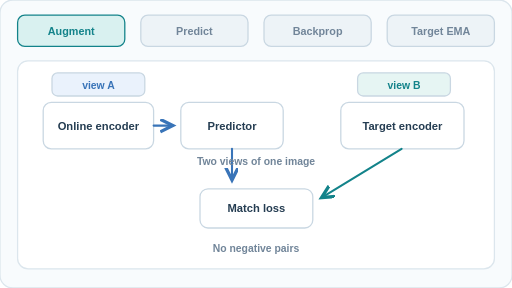
t = 0.00 s
t = 1.49 s: frame unchanged from t = 0.00 s, image omitted
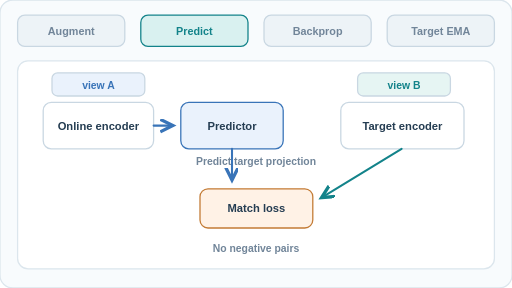
t = 2.50 s
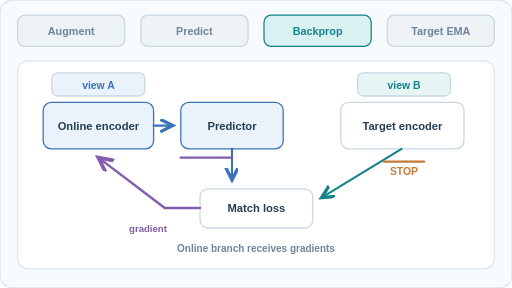
t = 4.00 s
t = 5.49 s: frame unchanged from t = 4.00 s, image omitted
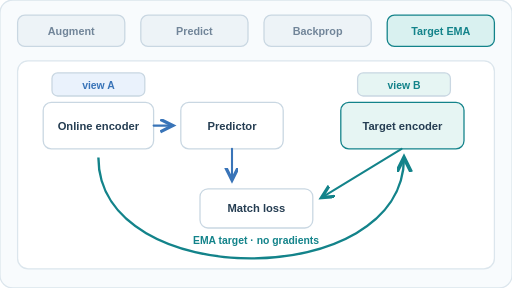
t = 6.50 s

The animated SVG that drew these frames (rendered in a browser with its animation timeline set to each time). Animation: 4 SMIL elements (animate=4); one cycle of 8.00 s, repeats indefinitely.

<svg xmlns="http://www.w3.org/2000/svg" width="640" height="360" viewBox="0 0 640 360" role="img" aria-labelledby="title desc"><title id="title">BYOL: online gradients and momentum target</title><desc id="desc">Four stages: create two views, predict a target representation, backpropagate only through online branch, and update target weights by EMA. No negatives. Schematic.</desc><defs><marker id="a-g" markerWidth="8" markerHeight="8" refX="6" refY="3" orient="auto"><path d="M0 0 L6 3 L0 6" fill="none" stroke="#718599" stroke-width="1.6"/></marker><marker id="a-t" markerWidth="8" markerHeight="8" refX="6" refY="3" orient="auto"><path d="M0 0 L6 3 L0 6" fill="none" stroke="#13838a" stroke-width="1.6"/></marker><marker id="a-o" markerWidth="8" markerHeight="8" refX="6" refY="3" orient="auto"><path d="M0 0 L6 3 L0 6" fill="none" stroke="#c37b35" stroke-width="1.6"/></marker><marker id="a-p" markerWidth="8" markerHeight="8" refX="6" refY="3" orient="auto"><path d="M0 0 L6 3 L0 6" fill="none" stroke="#825cad" stroke-width="1.6"/></marker><marker id="a-b" markerWidth="8" markerHeight="8" refX="6" refY="3" orient="auto"><path d="M0 0 L6 3 L0 6" fill="none" stroke="#3974b8" stroke-width="1.6"/></marker></defs><style>@media (prefers-reduced-motion: reduce){.frame{display:none!important}.reduced{display:inline!important}}</style><rect x="0" y="0" width="640" height="360" rx="16" fill="#f8fbfd" stroke="#dce6ed" stroke-width="1.6"/><g class="frame" opacity="1"><rect x="22" y="19" width="134" height="39" rx="9" fill="#d9f1f0" stroke="#13838a" stroke-width="1.6"/><text x="89" y="44" text-anchor="middle" fill="#13838a" font-family="Arial,Helvetica,sans-serif" font-size="13.5" font-weight="600">Augment</text><rect x="176" y="19" width="134" height="39" rx="9" fill="#edf3f7" stroke="#c9d7e2" stroke-width="1.6"/><text x="243" y="44" text-anchor="middle" fill="#718599" font-family="Arial,Helvetica,sans-serif" font-size="13.5" font-weight="600">Predict</text><rect x="330" y="19" width="134" height="39" rx="9" fill="#edf3f7" stroke="#c9d7e2" stroke-width="1.6"/><text x="397" y="44" text-anchor="middle" fill="#718599" font-family="Arial,Helvetica,sans-serif" font-size="13.5" font-weight="600">Backprop</text><rect x="484" y="19" width="134" height="39" rx="9" fill="#edf3f7" stroke="#c9d7e2" stroke-width="1.6"/><text x="551" y="44" text-anchor="middle" fill="#718599" font-family="Arial,Helvetica,sans-serif" font-size="13.5" font-weight="600">Target EMA</text><rect x="22" y="76" width="596" height="260" rx="13" fill="white" stroke="#dce6ed" stroke-width="1.6"/><rect x="54" y="128" width="138" height="58" rx="10" fill="white" stroke="#c9d7e2" stroke-width="1.6"/><text x="123" y="162" text-anchor="middle" fill="#253d52" font-family="Arial,Helvetica,sans-serif" font-size="14" font-weight="600">Online encoder</text><rect x="226" y="128" width="128" height="58" rx="10" fill="white" stroke="#c9d7e2" stroke-width="1.6"/><text x="290" y="162" text-anchor="middle" fill="#253d52" font-family="Arial,Helvetica,sans-serif" font-size="14" font-weight="600">Predictor</text><rect x="426" y="128" width="154" height="58" rx="10" fill="white" stroke="#c9d7e2" stroke-width="1.6"/><text x="503" y="162" text-anchor="middle" fill="#253d52" font-family="Arial,Helvetica,sans-serif" font-size="14" font-weight="600">Target encoder</text><path d="M192 157 L216 157" fill="none" stroke="#3974b8" stroke-width="2.6" stroke-linecap="round"  marker-end="url(#a-b)"/><rect x="65" y="91" width="116" height="29" rx="7" fill="#eaf2fc" stroke="#c9d7e2" stroke-width="1.6"/><text x="123" y="111" text-anchor="middle" fill="#3974b8" font-family="Arial,Helvetica,sans-serif" font-size="13" font-weight="600">view A</text><rect x="447" y="91" width="116" height="29" rx="7" fill="#e6f5f3" stroke="#c9d7e2" stroke-width="1.6"/><text x="505" y="111" text-anchor="middle" fill="#13838a" font-family="Arial,Helvetica,sans-serif" font-size="13" font-weight="600">view B</text><rect x="250" y="236" width="141" height="49" rx="10" fill="white" stroke="#c9d7e2" stroke-width="1.6"/><text x="320.5" y="265.5" text-anchor="middle" fill="#253d52" font-family="Arial,Helvetica,sans-serif" font-size="14" font-weight="600">Match loss</text><path d="M290 186 L290 225" fill="none" stroke="#3974b8" stroke-width="2.6" stroke-linecap="round"  marker-end="url(#a-b)"/><path d="M502 186 L402 247" fill="none" stroke="#13838a" stroke-width="2.6" stroke-linecap="round"  marker-end="url(#a-t)"/><text x="320" y="315" text-anchor="middle" fill="#718599" font-family="Arial,Helvetica,sans-serif" font-size="13" font-weight="600">No negative pairs</text><text x="320" y="206" text-anchor="middle" fill="#718599" font-family="Arial,Helvetica,sans-serif" font-size="13" font-weight="600">Two views of one image</text><animate attributeName="opacity" values="1;1;0;0" keyTimes="0;0.249;0.25;1" dur="8s" repeatCount="indefinite" calcMode="discrete"/></g><g class="frame" opacity="0"><rect x="22" y="19" width="134" height="39" rx="9" fill="#edf3f7" stroke="#c9d7e2" stroke-width="1.6"/><text x="89" y="44" text-anchor="middle" fill="#718599" font-family="Arial,Helvetica,sans-serif" font-size="13.5" font-weight="600">Augment</text><rect x="176" y="19" width="134" height="39" rx="9" fill="#d9f1f0" stroke="#13838a" stroke-width="1.6"/><text x="243" y="44" text-anchor="middle" fill="#13838a" font-family="Arial,Helvetica,sans-serif" font-size="13.5" font-weight="600">Predict</text><rect x="330" y="19" width="134" height="39" rx="9" fill="#edf3f7" stroke="#c9d7e2" stroke-width="1.6"/><text x="397" y="44" text-anchor="middle" fill="#718599" font-family="Arial,Helvetica,sans-serif" font-size="13.5" font-weight="600">Backprop</text><rect x="484" y="19" width="134" height="39" rx="9" fill="#edf3f7" stroke="#c9d7e2" stroke-width="1.6"/><text x="551" y="44" text-anchor="middle" fill="#718599" font-family="Arial,Helvetica,sans-serif" font-size="13.5" font-weight="600">Target EMA</text><rect x="22" y="76" width="596" height="260" rx="13" fill="white" stroke="#dce6ed" stroke-width="1.6"/><rect x="54" y="128" width="138" height="58" rx="10" fill="white" stroke="#c9d7e2" stroke-width="1.6"/><text x="123" y="162" text-anchor="middle" fill="#253d52" font-family="Arial,Helvetica,sans-serif" font-size="14" font-weight="600">Online encoder</text><rect x="226" y="128" width="128" height="58" rx="10" fill="#eaf2fc" stroke="#3974b8" stroke-width="1.6"/><text x="290" y="162" text-anchor="middle" fill="#253d52" font-family="Arial,Helvetica,sans-serif" font-size="14" font-weight="600">Predictor</text><rect x="426" y="128" width="154" height="58" rx="10" fill="white" stroke="#c9d7e2" stroke-width="1.6"/><text x="503" y="162" text-anchor="middle" fill="#253d52" font-family="Arial,Helvetica,sans-serif" font-size="14" font-weight="600">Target encoder</text><path d="M192 157 L216 157" fill="none" stroke="#3974b8" stroke-width="2.6" stroke-linecap="round"  marker-end="url(#a-b)"/><rect x="65" y="91" width="116" height="29" rx="7" fill="#eaf2fc" stroke="#c9d7e2" stroke-width="1.6"/><text x="123" y="111" text-anchor="middle" fill="#3974b8" font-family="Arial,Helvetica,sans-serif" font-size="13" font-weight="600">view A</text><rect x="447" y="91" width="116" height="29" rx="7" fill="#e6f5f3" stroke="#c9d7e2" stroke-width="1.6"/><text x="505" y="111" text-anchor="middle" fill="#13838a" font-family="Arial,Helvetica,sans-serif" font-size="13" font-weight="600">view B</text><rect x="250" y="236" width="141" height="49" rx="10" fill="#fff2e6" stroke="#c37b35" stroke-width="1.6"/><text x="320.5" y="265.5" text-anchor="middle" fill="#253d52" font-family="Arial,Helvetica,sans-serif" font-size="14" font-weight="600">Match loss</text><path d="M290 186 L290 225" fill="none" stroke="#3974b8" stroke-width="2.6" stroke-linecap="round"  marker-end="url(#a-b)"/><path d="M502 186 L402 247" fill="none" stroke="#13838a" stroke-width="2.6" stroke-linecap="round"  marker-end="url(#a-t)"/><text x="320" y="315" text-anchor="middle" fill="#718599" font-family="Arial,Helvetica,sans-serif" font-size="13" font-weight="600">No negative pairs</text><text x="320" y="206" text-anchor="middle" fill="#718599" font-family="Arial,Helvetica,sans-serif" font-size="13" font-weight="600">Predict target projection</text><animate attributeName="opacity" values="0;0;1;1;0;0" keyTimes="0;0.249;0.25;0.499;0.5;1" dur="8s" repeatCount="indefinite" calcMode="discrete"/></g><g class="frame" opacity="0"><rect x="22" y="19" width="134" height="39" rx="9" fill="#edf3f7" stroke="#c9d7e2" stroke-width="1.6"/><text x="89" y="44" text-anchor="middle" fill="#718599" font-family="Arial,Helvetica,sans-serif" font-size="13.5" font-weight="600">Augment</text><rect x="176" y="19" width="134" height="39" rx="9" fill="#edf3f7" stroke="#c9d7e2" stroke-width="1.6"/><text x="243" y="44" text-anchor="middle" fill="#718599" font-family="Arial,Helvetica,sans-serif" font-size="13.5" font-weight="600">Predict</text><rect x="330" y="19" width="134" height="39" rx="9" fill="#d9f1f0" stroke="#13838a" stroke-width="1.6"/><text x="397" y="44" text-anchor="middle" fill="#13838a" font-family="Arial,Helvetica,sans-serif" font-size="13.5" font-weight="600">Backprop</text><rect x="484" y="19" width="134" height="39" rx="9" fill="#edf3f7" stroke="#c9d7e2" stroke-width="1.6"/><text x="551" y="44" text-anchor="middle" fill="#718599" font-family="Arial,Helvetica,sans-serif" font-size="13.5" font-weight="600">Target EMA</text><rect x="22" y="76" width="596" height="260" rx="13" fill="white" stroke="#dce6ed" stroke-width="1.6"/><rect x="54" y="128" width="138" height="58" rx="10" fill="#eaf2fc" stroke="#3974b8" stroke-width="1.6"/><text x="123" y="162" text-anchor="middle" fill="#253d52" font-family="Arial,Helvetica,sans-serif" font-size="14" font-weight="600">Online encoder</text><rect x="226" y="128" width="128" height="58" rx="10" fill="#eaf2fc" stroke="#3974b8" stroke-width="1.6"/><text x="290" y="162" text-anchor="middle" fill="#253d52" font-family="Arial,Helvetica,sans-serif" font-size="14" font-weight="600">Predictor</text><rect x="426" y="128" width="154" height="58" rx="10" fill="white" stroke="#c9d7e2" stroke-width="1.6"/><text x="503" y="162" text-anchor="middle" fill="#253d52" font-family="Arial,Helvetica,sans-serif" font-size="14" font-weight="600">Target encoder</text><path d="M192 157 L216 157" fill="none" stroke="#3974b8" stroke-width="2.6" stroke-linecap="round"  marker-end="url(#a-b)"/><rect x="65" y="91" width="116" height="29" rx="7" fill="#eaf2fc" stroke="#c9d7e2" stroke-width="1.6"/><text x="123" y="111" text-anchor="middle" fill="#3974b8" font-family="Arial,Helvetica,sans-serif" font-size="13" font-weight="600">view A</text><rect x="447" y="91" width="116" height="29" rx="7" fill="#e6f5f3" stroke="#c9d7e2" stroke-width="1.6"/><text x="505" y="111" text-anchor="middle" fill="#13838a" font-family="Arial,Helvetica,sans-serif" font-size="13" font-weight="600">view B</text><rect x="250" y="236" width="141" height="49" rx="10" fill="white" stroke="#c9d7e2" stroke-width="1.6"/><text x="320.5" y="265.5" text-anchor="middle" fill="#253d52" font-family="Arial,Helvetica,sans-serif" font-size="14" font-weight="600">Match loss</text><path d="M290 186 L290 225" fill="none" stroke="#3974b8" stroke-width="2.6" stroke-linecap="round"  marker-end="url(#a-b)"/><path d="M502 186 L402 247" fill="none" stroke="#13838a" stroke-width="2.6" stroke-linecap="round"  marker-end="url(#a-t)"/><path d="M250 260 L206 260" fill="none" stroke="#825cad" stroke-width="3" stroke-linecap="round"  /><path d="M206 260 L123 197" fill="none" stroke="#825cad" stroke-width="3" stroke-linecap="round"  marker-end="url(#a-p)"/><path d="M226 197 L290 197" fill="none" stroke="#825cad" stroke-width="3" stroke-linecap="round"  /><text x="185" y="290" text-anchor="middle" fill="#825cad" font-family="Arial,Helvetica,sans-serif" font-size="12" font-weight="600">gradient</text><text x="505" y="219" text-anchor="middle" fill="#c37b35" font-family="Arial,Helvetica,sans-serif" font-size="13" font-weight="600">STOP</text><path d="M480 202 L530 202" fill="none" stroke="#c37b35" stroke-width="3" stroke-linecap="round"  /><text x="320" y="315" text-anchor="middle" fill="#718599" font-family="Arial,Helvetica,sans-serif" font-size="12.5" font-weight="600">Online branch receives gradients</text><animate attributeName="opacity" values="0;0;1;1;0;0" keyTimes="0;0.499;0.5;0.749;0.75;1" dur="8s" repeatCount="indefinite" calcMode="discrete"/></g><g class="frame" opacity="0"><rect x="22" y="19" width="134" height="39" rx="9" fill="#edf3f7" stroke="#c9d7e2" stroke-width="1.6"/><text x="89" y="44" text-anchor="middle" fill="#718599" font-family="Arial,Helvetica,sans-serif" font-size="13.5" font-weight="600">Augment</text><rect x="176" y="19" width="134" height="39" rx="9" fill="#edf3f7" stroke="#c9d7e2" stroke-width="1.6"/><text x="243" y="44" text-anchor="middle" fill="#718599" font-family="Arial,Helvetica,sans-serif" font-size="13.5" font-weight="600">Predict</text><rect x="330" y="19" width="134" height="39" rx="9" fill="#edf3f7" stroke="#c9d7e2" stroke-width="1.6"/><text x="397" y="44" text-anchor="middle" fill="#718599" font-family="Arial,Helvetica,sans-serif" font-size="13.5" font-weight="600">Backprop</text><rect x="484" y="19" width="134" height="39" rx="9" fill="#d9f1f0" stroke="#13838a" stroke-width="1.6"/><text x="551" y="44" text-anchor="middle" fill="#13838a" font-family="Arial,Helvetica,sans-serif" font-size="13.5" font-weight="600">Target EMA</text><rect x="22" y="76" width="596" height="260" rx="13" fill="white" stroke="#dce6ed" stroke-width="1.6"/><rect x="54" y="128" width="138" height="58" rx="10" fill="white" stroke="#c9d7e2" stroke-width="1.6"/><text x="123" y="162" text-anchor="middle" fill="#253d52" font-family="Arial,Helvetica,sans-serif" font-size="14" font-weight="600">Online encoder</text><rect x="226" y="128" width="128" height="58" rx="10" fill="white" stroke="#c9d7e2" stroke-width="1.6"/><text x="290" y="162" text-anchor="middle" fill="#253d52" font-family="Arial,Helvetica,sans-serif" font-size="14" font-weight="600">Predictor</text><rect x="426" y="128" width="154" height="58" rx="10" fill="#e6f5f3" stroke="#13838a" stroke-width="1.6"/><text x="503" y="162" text-anchor="middle" fill="#253d52" font-family="Arial,Helvetica,sans-serif" font-size="14" font-weight="600">Target encoder</text><path d="M192 157 L216 157" fill="none" stroke="#3974b8" stroke-width="2.6" stroke-linecap="round"  marker-end="url(#a-b)"/><rect x="65" y="91" width="116" height="29" rx="7" fill="#eaf2fc" stroke="#c9d7e2" stroke-width="1.6"/><text x="123" y="111" text-anchor="middle" fill="#3974b8" font-family="Arial,Helvetica,sans-serif" font-size="13" font-weight="600">view A</text><rect x="447" y="91" width="116" height="29" rx="7" fill="#e6f5f3" stroke="#c9d7e2" stroke-width="1.6"/><text x="505" y="111" text-anchor="middle" fill="#13838a" font-family="Arial,Helvetica,sans-serif" font-size="13" font-weight="600">view B</text><rect x="250" y="236" width="141" height="49" rx="10" fill="white" stroke="#c9d7e2" stroke-width="1.6"/><text x="320.5" y="265.5" text-anchor="middle" fill="#253d52" font-family="Arial,Helvetica,sans-serif" font-size="14" font-weight="600">Match loss</text><path d="M290 186 L290 225" fill="none" stroke="#3974b8" stroke-width="2.6" stroke-linecap="round"  marker-end="url(#a-b)"/><path d="M502 186 L402 247" fill="none" stroke="#13838a" stroke-width="2.6" stroke-linecap="round"  marker-end="url(#a-t)"/><path d="M123 197 C123 365 505 365 505 197" fill="none" stroke="#13838a" stroke-width="3" marker-end="url(#a-t)"/><text x="320" y="305" text-anchor="middle" fill="#13838a" font-family="Arial,Helvetica,sans-serif" font-size="13" font-weight="600">EMA target · no gradients</text><animate attributeName="opacity" values="0;0;1;1;0" keyTimes="0;0.749;0.75;0.999;1" dur="8s" repeatCount="indefinite" calcMode="discrete"/></g><g class="reduced" display="none"><rect x="22" y="19" width="134" height="39" rx="9" fill="#edf3f7" stroke="#c9d7e2" stroke-width="1.6"/><text x="89" y="44" text-anchor="middle" fill="#718599" font-family="Arial,Helvetica,sans-serif" font-size="13.5" font-weight="600">Augment</text><rect x="176" y="19" width="134" height="39" rx="9" fill="#edf3f7" stroke="#c9d7e2" stroke-width="1.6"/><text x="243" y="44" text-anchor="middle" fill="#718599" font-family="Arial,Helvetica,sans-serif" font-size="13.5" font-weight="600">Predict</text><rect x="330" y="19" width="134" height="39" rx="9" fill="#d9f1f0" stroke="#13838a" stroke-width="1.6"/><text x="397" y="44" text-anchor="middle" fill="#13838a" font-family="Arial,Helvetica,sans-serif" font-size="13.5" font-weight="600">Backprop</text><rect x="484" y="19" width="134" height="39" rx="9" fill="#edf3f7" stroke="#c9d7e2" stroke-width="1.6"/><text x="551" y="44" text-anchor="middle" fill="#718599" font-family="Arial,Helvetica,sans-serif" font-size="13.5" font-weight="600">Target EMA</text><rect x="22" y="76" width="596" height="260" rx="13" fill="white" stroke="#dce6ed" stroke-width="1.6"/><rect x="54" y="128" width="138" height="58" rx="10" fill="#eaf2fc" stroke="#3974b8" stroke-width="1.6"/><text x="123" y="162" text-anchor="middle" fill="#253d52" font-family="Arial,Helvetica,sans-serif" font-size="14" font-weight="600">Online encoder</text><rect x="226" y="128" width="128" height="58" rx="10" fill="#eaf2fc" stroke="#3974b8" stroke-width="1.6"/><text x="290" y="162" text-anchor="middle" fill="#253d52" font-family="Arial,Helvetica,sans-serif" font-size="14" font-weight="600">Predictor</text><rect x="426" y="128" width="154" height="58" rx="10" fill="white" stroke="#c9d7e2" stroke-width="1.6"/><text x="503" y="162" text-anchor="middle" fill="#253d52" font-family="Arial,Helvetica,sans-serif" font-size="14" font-weight="600">Target encoder</text><path d="M192 157 L216 157" fill="none" stroke="#3974b8" stroke-width="2.6" stroke-linecap="round"  marker-end="url(#a-b)"/><rect x="65" y="91" width="116" height="29" rx="7" fill="#eaf2fc" stroke="#c9d7e2" stroke-width="1.6"/><text x="123" y="111" text-anchor="middle" fill="#3974b8" font-family="Arial,Helvetica,sans-serif" font-size="13" font-weight="600">view A</text><rect x="447" y="91" width="116" height="29" rx="7" fill="#e6f5f3" stroke="#c9d7e2" stroke-width="1.6"/><text x="505" y="111" text-anchor="middle" fill="#13838a" font-family="Arial,Helvetica,sans-serif" font-size="13" font-weight="600">view B</text><rect x="250" y="236" width="141" height="49" rx="10" fill="white" stroke="#c9d7e2" stroke-width="1.6"/><text x="320.5" y="265.5" text-anchor="middle" fill="#253d52" font-family="Arial,Helvetica,sans-serif" font-size="14" font-weight="600">Match loss</text><path d="M290 186 L290 225" fill="none" stroke="#3974b8" stroke-width="2.6" stroke-linecap="round"  marker-end="url(#a-b)"/><path d="M502 186 L402 247" fill="none" stroke="#13838a" stroke-width="2.6" stroke-linecap="round"  marker-end="url(#a-t)"/><path d="M250 260 L206 260" fill="none" stroke="#825cad" stroke-width="3" stroke-linecap="round"  /><path d="M206 260 L123 197" fill="none" stroke="#825cad" stroke-width="3" stroke-linecap="round"  marker-end="url(#a-p)"/><path d="M226 197 L290 197" fill="none" stroke="#825cad" stroke-width="3" stroke-linecap="round"  /><text x="185" y="290" text-anchor="middle" fill="#825cad" font-family="Arial,Helvetica,sans-serif" font-size="12" font-weight="600">gradient</text><text x="505" y="219" text-anchor="middle" fill="#c37b35" font-family="Arial,Helvetica,sans-serif" font-size="13" font-weight="600">STOP</text><path d="M480 202 L530 202" fill="none" stroke="#c37b35" stroke-width="3" stroke-linecap="round"  /><text x="320" y="315" text-anchor="middle" fill="#718599" font-family="Arial,Helvetica,sans-serif" font-size="12.5" font-weight="600">Online branch receives gradients</text></g></svg>
